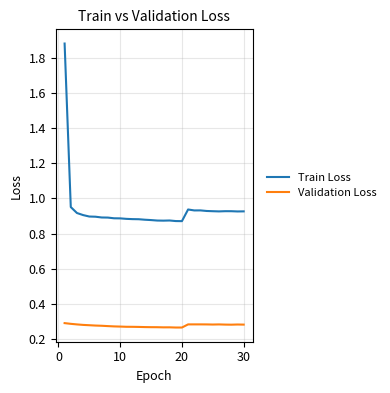
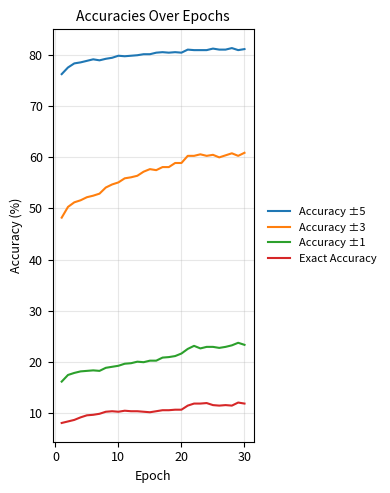

Recreate these plots in Python, in order.
import matplotlib.pyplot as plt

# ---------------------------
# Epoch numbers
# ---------------------------
epochs = list(range(1, 31))

# ---------------------------
# Train + Validation Loss
# ---------------------------
train_loss = [
    1.8823, 0.9509, 0.9170, 0.9052, 0.8970,
    0.8959, 0.8916, 0.8910, 0.8870, 0.8865,
    0.8837, 0.8822, 0.8816, 0.8788, 0.8768,
    0.8741, 0.8735, 0.8744, 0.8712, 0.8707,
    0.9371, 0.9317, 0.9319, 0.9286, 0.9273,
    0.9262, 0.9274, 0.9273, 0.9259, 0.9264
]

val_loss = [
    0.2899, 0.2858, 0.2825, 0.2797, 0.2779,
    0.2760, 0.2748, 0.2729, 0.2712, 0.2702,
    0.2690, 0.2688, 0.2682, 0.2673, 0.2668,
    0.2666, 0.2658, 0.2659, 0.2648, 0.2648,
    0.2826, 0.2827, 0.2827, 0.2825, 0.2818,
    0.2825, 0.2815, 0.2810, 0.2820, 0.2814
]

# ---------------------------
# Accuracies (exact, ±1, ±3, ±5)
# ---------------------------

acc_1 = [  # ±1 accuracy
    16.1, 17.4, 17.8, 18.1, 18.2,
    18.3, 18.2, 18.8, 19.0, 19.2,
    19.6, 19.7, 20.0, 19.9, 20.2,
    20.2, 20.8, 20.9, 21.1, 21.6,
    22.5, 23.1, 22.6, 22.9, 22.9,
    22.7, 22.9, 23.2, 23.7, 23.3
]

acc_3 = [
    48.2, 50.3, 51.2, 51.6, 52.2,
    52.5, 52.9, 54.1, 54.7, 55.1,
    55.9, 56.1, 56.4, 57.2, 57.7,
    57.5, 58.1, 58.1, 58.9, 58.9,
    60.3, 60.3, 60.6, 60.3, 60.5,
    60.0, 60.4, 60.8, 60.3, 60.9
]

acc_5 = [
    76.3, 77.6, 78.4, 78.6, 78.9,
    79.2, 79.0, 79.3, 79.5, 79.9,
    79.8, 79.9, 80.0, 80.2, 80.2,
    80.5, 80.6, 80.5, 80.6, 80.5,
    81.1, 81.0, 81.0, 81.0, 81.3,
    81.1, 81.1, 81.4, 81.0, 81.2
]

exact_acc = [
    8.0, 8.3, 8.6, 9.1, 9.5,
    9.6, 9.8, 10.2, 10.3, 10.2,
    10.4, 10.3, 10.3, 10.2, 10.1,
    10.3, 10.5, 10.5, 10.6, 10.6,
    11.4, 11.8, 11.8, 11.9, 11.5,
    11.4, 11.5, 11.4, 12.0, 11.8
]

# -------------------------------------------------------------
# PLOT 1 — Train vs Validation Loss (portrait)
# -------------------------------------------------------------
import os

# Make text and lines compact for smaller images
plt.rcParams.update({
    'font.size': 9,
    'axes.titlesize': 10,
    'axes.labelsize': 9,
    'legend.fontsize': 8
})

# Create output folder for saved plots
out_dir = "plots"
os.makedirs(out_dir, exist_ok=True)

plt.figure(figsize=(4, 4))
plt.plot(epochs, train_loss, label="Train Loss", linewidth=1.5)
plt.plot(epochs, val_loss, label="Validation Loss", linewidth=1.5)
plt.xlabel("Epoch")
plt.ylabel("Loss")
plt.title("Train vs Validation Loss")
plt.grid(True, alpha=0.3)
plt.legend(frameon=False, loc='center left', bbox_to_anchor=(1.02, 0.5))
plt.tight_layout()
plt.savefig(os.path.join(out_dir, "train_vs_val_loss_vertical.png"), dpi=150, bbox_inches='tight')
plt.show()

# -------------------------------------------------------------
# PLOT 2 — Accuracies (±1, ±3, ±5, exact) (portrait)
# -------------------------------------------------------------
plt.figure(figsize=(4, 5))
plt.plot(epochs, acc_5, label="Accuracy ±5", linewidth=1.5)
plt.plot(epochs, acc_3, label="Accuracy ±3", linewidth=1.5)
plt.plot(epochs, acc_1, label="Accuracy ±1", linewidth=1.5)
plt.plot(epochs, exact_acc, label="Exact Accuracy", linewidth=1.5)
plt.xlabel("Epoch")
plt.ylabel("Accuracy (%)")
plt.title("Accuracies Over Epochs")
plt.grid(True, alpha=0.3)
plt.legend(frameon=False, loc='center left', bbox_to_anchor=(1.02, 0.5), ncol=1)
plt.tight_layout()
plt.savefig(os.path.join(out_dir, "accuracies_over_epochs_vertical.png"), dpi=150, bbox_inches='tight')
plt.show()